pico-8 play session: mixed d-pad (fixed 12-tick cycle), after a click and taps of 🅾, ❎, 🅾+❎, 🅾 in the second before t = 0

[t = 2 s] mixed d-pad (1.2s cycle ×~1): → ← ↑ ↓ + 🅾/❎ taps, ~2s
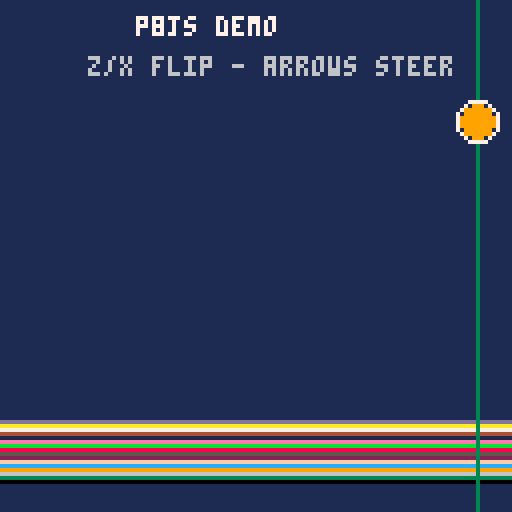
[t = 4 s] mixed d-pad (1.2s cycle ×~3): → ← ↑ ↓ + 🅾/❎ taps, ~4s
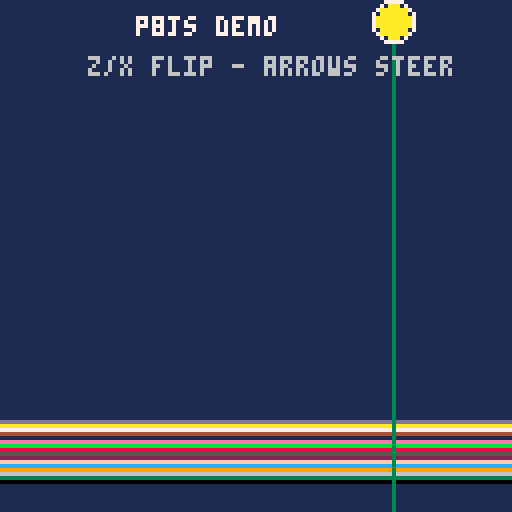
[t = 6 s] mixed d-pad (1.2s cycle ×~5): → ← ↑ ↓ + 🅾/❎ taps, ~6s
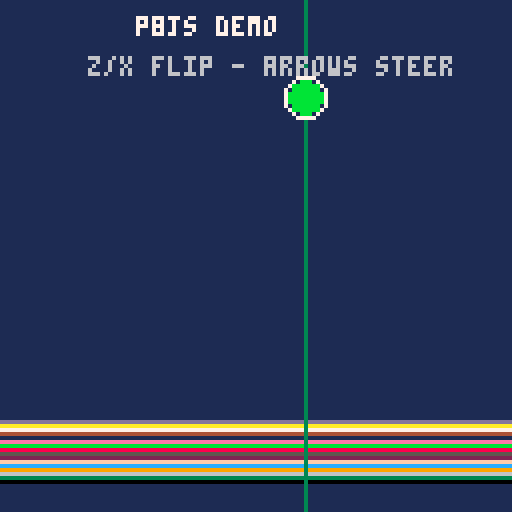

pico-8 cartridge
version 41
__lua__
-- p8js example cart (bouncing ball demo)
-- arrows steer, x/z flip gravity
x=64 y=20 dx=1.5 dy=0 col=8
function _update()
 dy+=0.15
 if btn(0) then dx-=0.2 end
 if btn(1) then dx+=0.2 end
 x+=dx y+=dy
 if x<5 then x=5 dx=-dx*0.9 end
 if x>122 then x=122 dx=-dx*0.9 end
 if y<5 then y=5 dy=-dy*0.9 end
 if y>122 then y=122 dy=-dy*1.05 col=(col+1)%16 end
end
function _draw()
 cls(1)
 for i=0,15 do
  rect(0,120-i,127,120-i,(i*3)%16)
 end
 line(x,0,x,127,3)
 circ(x,y,5,7)
 circfill(x,y,4,col)
 print("p8js demo",34,4,7)
 print("z/x flip - arrows steer",22,14,6)
end
